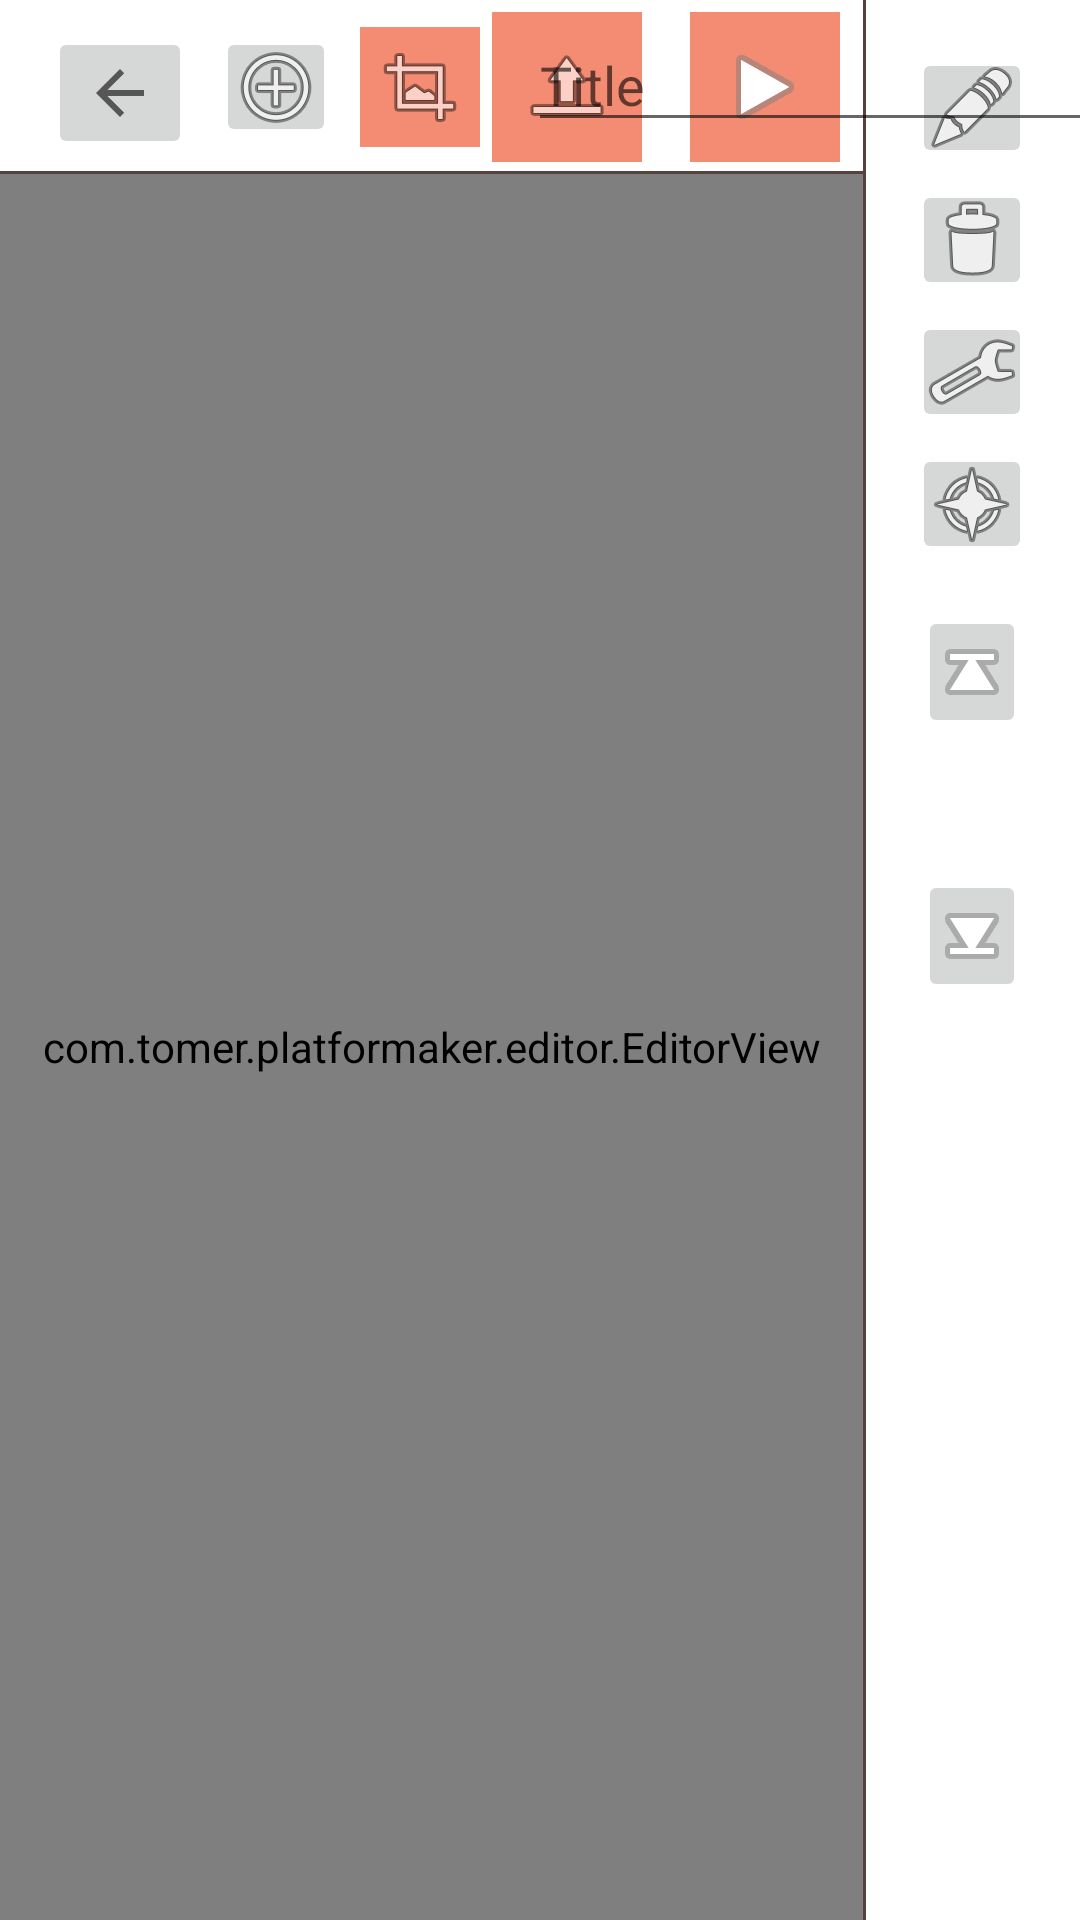

The Android layout XML behind this screen, and the referenced resources:
<!-- AndroidManifest.xml: application theme Theme.Platformaker -->
<!-- res/layout/activity_editor.xml -->
<?xml version="1.0" encoding="utf-8"?>
<androidx.constraintlayout.widget.ConstraintLayout xmlns:android="http://schemas.android.com/apk/res/android"
    xmlns:app="http://schemas.android.com/apk/res-auto"
    xmlns:tools="http://schemas.android.com/tools"
    android:layout_width="match_parent"
    android:layout_height="match_parent"
    tools:context=".editor.EditorActivity">

    <com.tomer.platformaker.editor.EditorView
        android:id="@+id/view_editor"
        android:layout_width="0dp"
        android:layout_height="0dp"
        android:layout_marginTop="4dp"
        android:layout_marginEnd="16dp"
        android:outlineProvider="bounds"
        app:layout_constraintBottom_toBottomOf="parent"
        app:layout_constraintEnd_toStartOf="@+id/button_draw"
        app:layout_constraintHorizontal_bias="1.0"
        app:layout_constraintStart_toStartOf="parent"
        app:layout_constraintTop_toBottomOf="@+id/button_play_level" />

    <ImageButton
        android:id="@+id/button_eyedropper"
        android:layout_width="40dp"
        android:layout_height="40dp"
        android:layout_marginTop="4dp"
        android:layout_marginEnd="16dp"
        app:layout_constraintEnd_toEndOf="parent"
        app:layout_constraintTop_toBottomOf="@+id/button_erase"
        app:srcCompat="@android:drawable/ic_menu_preferences"
        tools:ignore="SpeakableTextPresentCheck" />

    <ImageButton
        android:id="@+id/button_pan"
        android:layout_width="40dp"
        android:layout_height="40dp"
        android:layout_marginTop="4dp"
        android:layout_marginEnd="16dp"
        app:layout_constraintEnd_toEndOf="parent"
        app:layout_constraintTop_toBottomOf="@+id/button_eyedropper"
        app:srcCompat="@android:drawable/ic_menu_compass"
        tools:ignore="SpeakableTextPresentCheck" />

    <ImageButton
        android:id="@+id/button_erase"
        android:layout_width="40dp"
        android:layout_height="40dp"
        android:layout_marginTop="4dp"
        android:layout_marginEnd="16dp"
        app:layout_constraintEnd_toEndOf="parent"
        app:layout_constraintTop_toBottomOf="@+id/button_draw"
        app:srcCompat="@android:drawable/ic_menu_delete"
        tools:ignore="SpeakableTextPresentCheck" />

    <ImageButton
        android:id="@+id/button_draw"
        android:layout_width="40dp"
        android:layout_height="40dp"
        android:layout_marginTop="16dp"
        android:layout_marginEnd="16dp"
        app:layout_constraintEnd_toEndOf="parent"
        app:layout_constraintTop_toTopOf="parent"
        app:srcCompat="@android:drawable/ic_menu_edit"
        tools:ignore="SpeakableTextPresentCheck" />

    <ImageButton
        android:id="@+id/button_scroll_up"
        android:layout_width="40dp"
        android:layout_height="40dp"
        android:layout_marginTop="16dp"
        android:layout_marginEnd="16dp"
        android:onClick="scrollTile"
        android:rotation="-90"
        app:layout_constraintEnd_toEndOf="parent"
        app:layout_constraintTop_toBottomOf="@+id/button_pan"
        app:srcCompat="@android:drawable/ic_media_next"
        tools:ignore="SpeakableTextPresentCheck" />

    <ImageButton
        android:id="@+id/button_scroll_down"
        android:layout_width="40dp"
        android:layout_height="40dp"
        android:layout_marginTop="4dp"
        android:layout_marginEnd="16dp"
        android:onClick="scrollTile"
        android:rotation="-90"
        app:layout_constraintEnd_toEndOf="parent"
        app:layout_constraintTop_toBottomOf="@+id/image_tile"
        app:srcCompat="@android:drawable/ic_media_previous"
        tools:ignore="SpeakableTextPresentCheck" />

    <ImageView
        android:id="@+id/image_tile"
        android:layout_width="40dp"
        android:layout_height="40dp"
        android:layout_marginTop="4dp"
        android:layout_marginEnd="16dp"
        app:layout_constraintEnd_toEndOf="parent"
        app:layout_constraintTop_toBottomOf="@+id/button_scroll_up"
        app:srcCompat="@drawable/player_goal" />

    <View
        android:id="@+id/vertical_seperator"
        android:layout_width="1dp"
        android:layout_height="wrap_content"
        android:background="@color/black"
        app:layout_constraintBottom_toBottomOf="parent"
        app:layout_constraintEnd_toEndOf="@+id/view_editor"
        app:layout_constraintStart_toEndOf="@+id/view_editor"
        app:layout_constraintTop_toTopOf="parent" />

    <View
        android:id="@+id/horizontal_seperator"
        android:layout_width="0dp"
        android:layout_height="1dp"
        android:background="@color/black"
        app:layout_constraintBottom_toTopOf="@+id/view_editor"
        app:layout_constraintEnd_toEndOf="@+id/view_editor"
        app:layout_constraintStart_toStartOf="@+id/view_editor" />

    <ImageButton
        android:id="@+id/button_play_level"
        android:layout_width="50dp"
        android:layout_height="50dp"
        android:layout_marginTop="4dp"
        android:layout_marginEnd="24dp"
        android:background="@color/primary"
        android:onClick="playLevel"
        app:layout_constraintEnd_toStartOf="@+id/button_draw"
        app:layout_constraintTop_toTopOf="parent"
        app:srcCompat="@android:drawable/ic_media_play" />

    <ImageButton
        android:id="@+id/button_save_level"
        android:layout_width="50dp"
        android:layout_height="50dp"
        android:layout_marginTop="4dp"
        android:layout_marginEnd="16dp"
        android:background="@color/primary"
        android:onClick="saveLevel"
        app:layout_constraintEnd_toStartOf="@+id/button_play_level"
        app:layout_constraintTop_toTopOf="parent"
        app:srcCompat="@android:drawable/ic_menu_upload" />

    <ImageView
        android:id="@+id/image_zoom"
        android:layout_width="40dp"
        android:layout_height="40dp"
        android:layout_marginTop="9dp"
        android:background="@color/white"
        app:layout_constraintEnd_toStartOf="@+id/button_save_level"
        app:layout_constraintStart_toEndOf="@+id/edit_level_title"
        app:layout_constraintTop_toTopOf="parent"
        app:srcCompat="@android:drawable/ic_menu_search" />

    <Button
        android:id="@+id/button_zoom_out"
        android:layout_width="40dp"
        android:layout_height="40dp"
        android:background="@color/white"
        android:onClick="zoom"
        android:text="-"
        app:layout_constraintBottom_toBottomOf="@+id/image_zoom"
        app:layout_constraintEnd_toStartOf="@+id/image_zoom"
        app:layout_constraintTop_toTopOf="@+id/image_zoom" />

    <Button
        android:id="@+id/button_zoom_in"
        android:layout_width="40dp"
        android:layout_height="40dp"
        android:background="@color/white"
        android:onClick="zoom"
        android:text="+"
        app:layout_constraintBottom_toBottomOf="@+id/image_zoom"
        app:layout_constraintStart_toEndOf="@+id/image_zoom"
        app:layout_constraintTop_toTopOf="@+id/image_zoom" />

    <ImageButton
        android:id="@+id/button_return"
        android:layout_width="wrap_content"
        android:layout_height="wrap_content"
        android:layout_marginStart="16dp"
        android:layout_marginTop="9dp"
        android:onClick="returnToHome"
        app:layout_constraintStart_toStartOf="parent"
        app:layout_constraintTop_toTopOf="parent"
        app:srcCompat="?attr/actionModeCloseDrawable" />

    <ImageButton
        android:id="@+id/button_clear_level"
        android:layout_width="40dp"
        android:layout_height="40dp"
        android:layout_marginStart="8dp"
        android:layout_marginTop="9dp"
        android:onClick="clearLevel"
        app:layout_constraintStart_toEndOf="@+id/button_return"
        app:layout_constraintTop_toTopOf="parent"
        app:srcCompat="@android:drawable/ic_menu_add" />

    <ImageButton
        android:id="@+id/button_resize_menu"
        android:layout_width="40dp"
        android:layout_height="40dp"
        android:layout_marginStart="8dp"
        android:layout_marginTop="9dp"
        android:background="@color/primary"
        android:onClick="showResizeMenu"
        app:layout_constraintStart_toEndOf="@+id/button_clear_level"
        app:layout_constraintTop_toTopOf="parent"
        app:srcCompat="@android:drawable/ic_menu_crop" />

    <EditText
        android:id="@+id/edit_level_title"
        android:layout_width="wrap_content"
        android:layout_height="wrap_content"
        android:layout_marginStart="16dp"
        android:layout_marginTop="6dp"
        android:maxLength="13"
        android:ems="10"
        android:hint="Title"
        android:imeOptions="actionDone"
        android:inputType="textPersonName"
        android:cursorVisible="false"
        app:layout_constraintStart_toEndOf="@+id/button_resize_menu"
        app:layout_constraintTop_toTopOf="parent" />

</androidx.constraintlayout.widget.ConstraintLayout>
<!-- resources referenced by this layout -->
<resources>
  <color name="black">#56423D</color>
  <color name="primary">#F48C74</color>
  <color name="white">#FFF4ED</color>
  <style name="Theme.Platformaker" parent="Theme.MaterialComponents.DayNight.DarkActionBar">
          
          <item name="colorPrimary">@color/primary</item>
          <item name="colorPrimaryVariant">@color/primaryVariant</item>
          <item name="colorOnPrimary">@color/white</item>
          
          <item name="android:statusBarColor">?attr/colorPrimaryVariant</item>
          
      </style>
  <color name="primaryVariant">#BA8376</color>
</resources>
